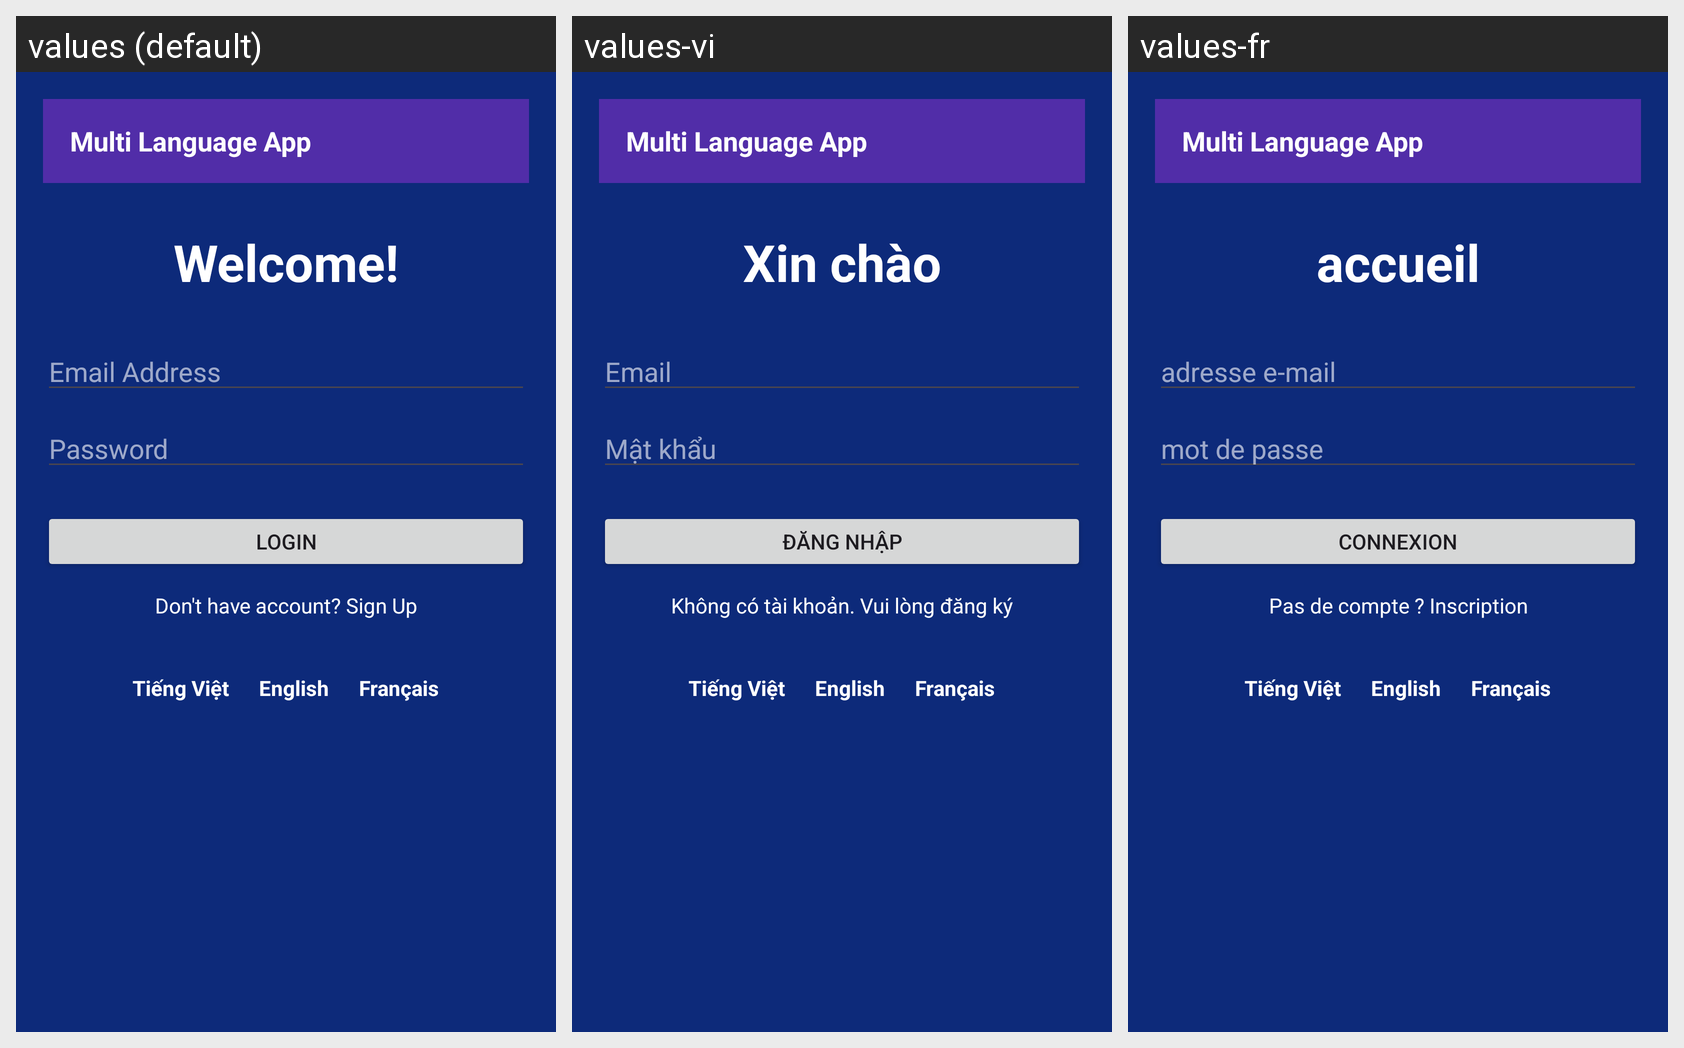

The Android screen above is rendered under several locales of the same app. Produce the string resources it draws, with the default and per-locale values.
Android screen res/layout/activity_main.xml rendered under 3 locales, left to right: values (default), values-vi, values-fr. Device: Nexus 5 (rendered at 1080×1920; each locale shown at half size, 540×960, under a caption strip naming it); theme Theme.MutilLaguageApp.
Strings drawn on this screen, with the default value and each locale's value (text and hints the layout hard-codes, and strings that could not be matched under every locale, appear in the picture but are not listed):

header_title
  values: Multi Language App
  values-vi: Multi Language App
  values-fr: Multi Language App

hello
  values: Welcome!
  values-vi: Xin chào
  values-fr: accueil

email
  values: Email Address
  values-vi: Email
  values-fr: adresse e-mail

password
  values: Password
  values-vi: Mật khẩu
  values-fr: mot de passe

login
  values: LOGIN
  values-vi: ĐĂNG NHẬP
  values-fr: CONNEXION

no_account
  values: Don't have account? Sign Up
  values-vi: Không có tài khoản. Vui lòng đăng ký
  values-fr: Pas de compte ? Inscription
